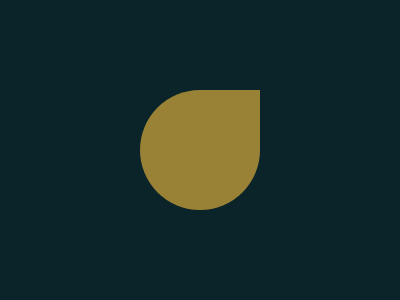

Give the HTML and CSS whose rendering is this image.

<!-- file: index.html -->
<!DOCTYPE html>
<html lang="en">

<head>
  <meta charset="UTF-8">
  <meta http-equiv="X-UA-Compatible" content="IE=edge">
  <meta name="viewport" content="width=device-width, initial-scale=1.0">
  <link rel="stylesheet" href="main.css">
  <title>Battle #05</title>
</head>

<body>
  <div class="shape-3"></div>
  <div class="shape-2"></div>
  <div class="shape-1"></div>
</body>

</html>

/* file: main.css */
body {
  background: #0b2429;
  position: relative;
}
div {
  width: 120px;
  aspect-ratio: 1;
  position: absolute;
  background: #f3ac3c;
  border-radius: 50% 0 50% 50%;
}

.shape-1 {
  left: 72px;
  bottom: 22px;
}

.shape-2 {
  background: #998235;
  top: 82px;
  left: 132px;
}

.shape-3 {
  border-radius: 50%;
  right: 72px;
  bottom: 142px;
}
